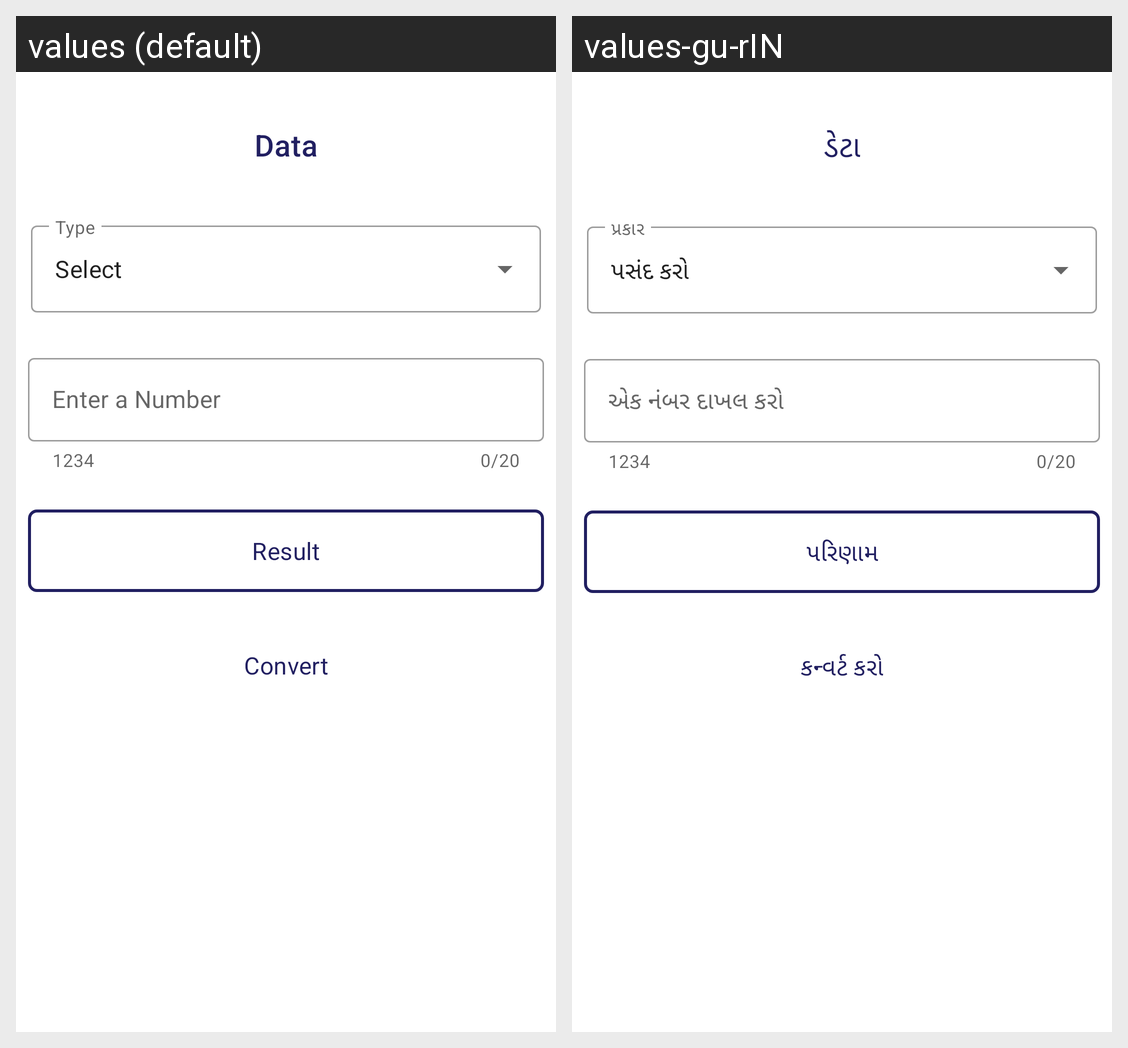

This grid shows one Android layout under two languages. Give, for every string resource on the screen, its name, the default text and each shown locale's text.
Android screen res/layout/activity_digital_storage.xml rendered under 2 locales, left to right: values (default), values-gu-rIN. Device: Nexus 5 (rendered at 1080×1920; each locale shown at half size, 540×960, under a caption strip naming it); theme Theme.RapidUnitConverter.
Strings drawn on this screen, with the default value and each locale's value (text and hints the layout hard-codes, and strings that could not be matched under every locale, appear in the picture but are not listed):

ds_txt
  values: Data
  values-gu-rIN: ડેટા

select
  values: Select
  values-gu-rIN: પસંદ કરો

enter_a_number
  values: Enter a Number
  values-gu-rIN: એક નંબર દાખલ કરો

result
  values: Result
  values-gu-rIN: પરિણામ

convert
  values: Convert
  values-gu-rIN: કન્વર્ટ કરો
